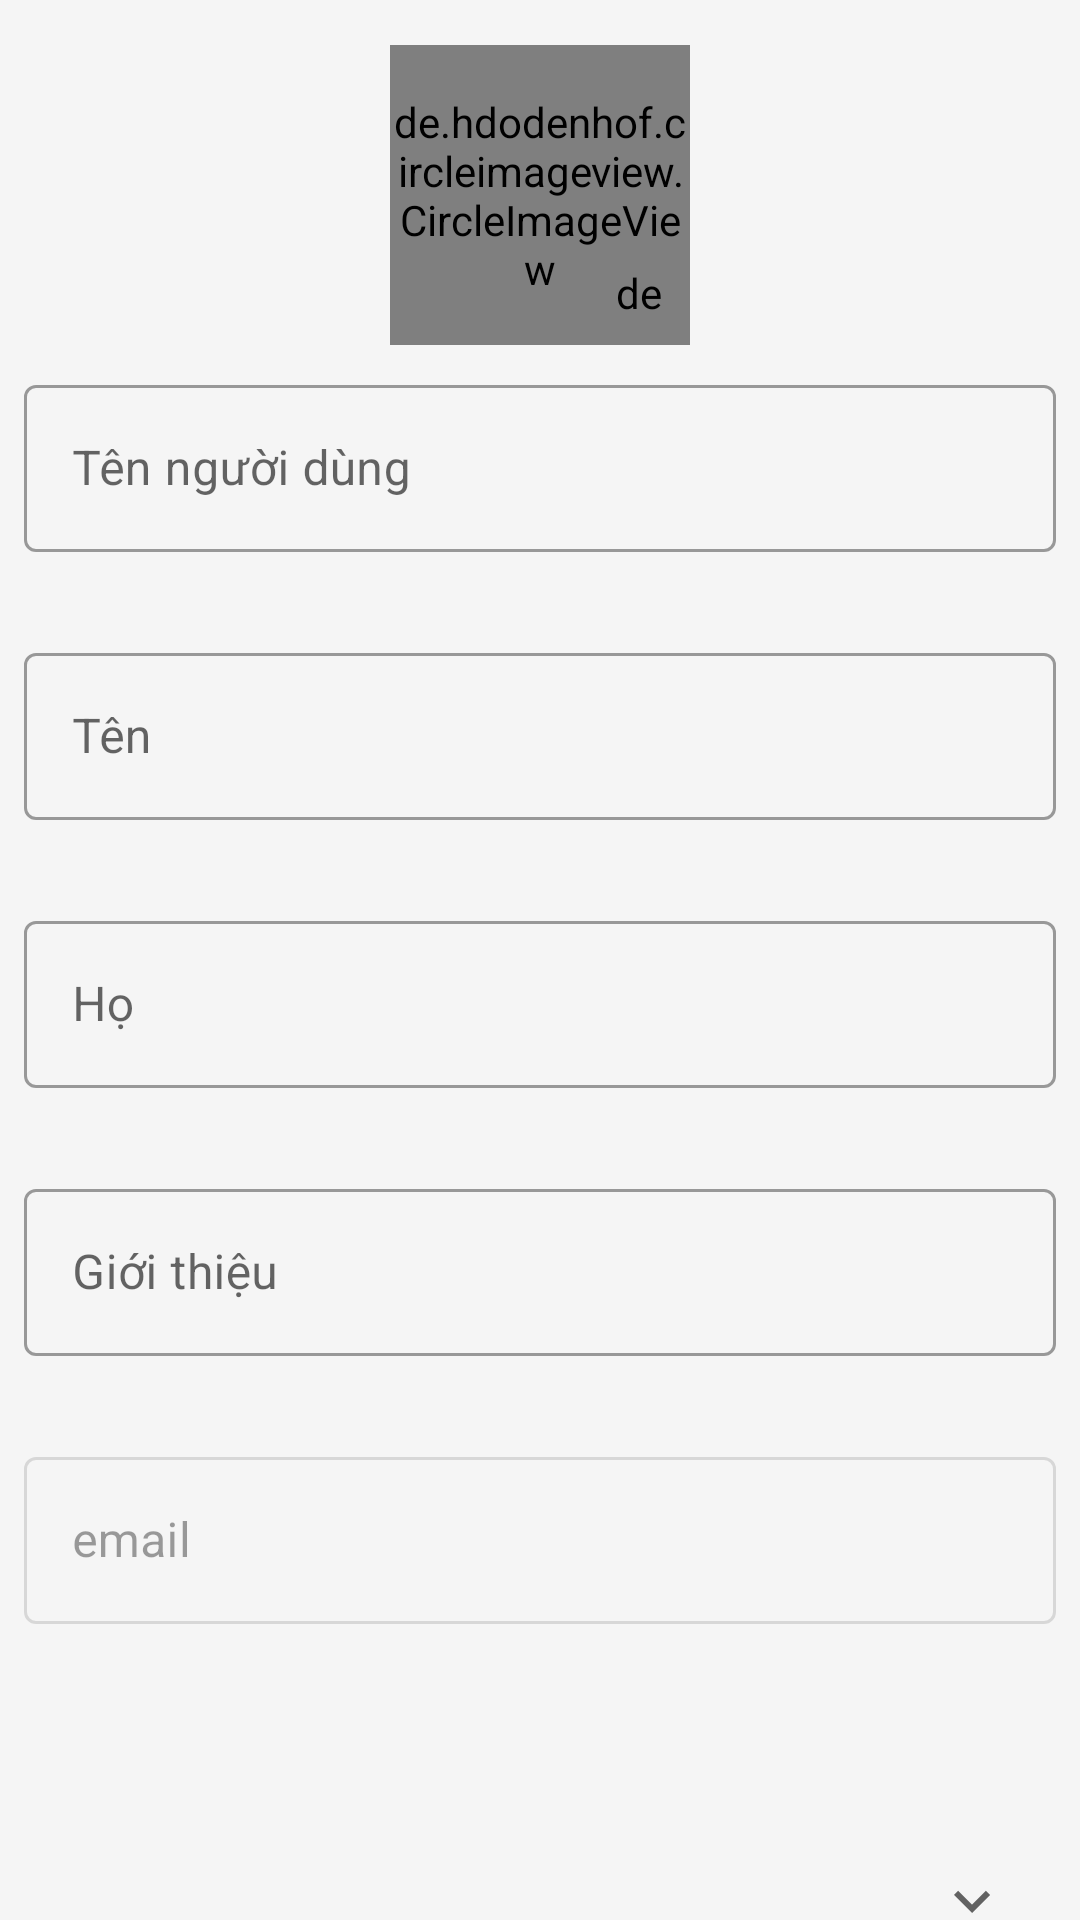

Reconstruct the res/layout file that produces this screen, plus the resources it refers to.
<!-- AndroidManifest.xml: application theme Theme.MySNS -->
<!-- res/layout/fragment_edit_profile.xml -->
<?xml version="1.0" encoding="utf-8"?>
<androidx.core.widget.NestedScrollView
    xmlns:android="http://schemas.android.com/apk/res/android"
    xmlns:app="http://schemas.android.com/apk/res-auto"
    xmlns:tools="http://schemas.android.com/tools"
    android:layout_width="match_parent"
    android:layout_height="match_parent"
    android:focusable="true"
    android:focusableInTouchMode="true">
    <androidx.coordinatorlayout.widget.CoordinatorLayout
        android:id="@+id/host"
        android:layout_width="match_parent"
        android:layout_height="match_parent">
        <androidx.constraintlayout.widget.ConstraintLayout
            android:layout_width="match_parent"
            android:layout_height="wrap_content">
            <com.google.android.material.progressindicator.LinearProgressIndicator
                android:id="@+id/progressBarUpdate"
                android:layout_width="match_parent"
                android:layout_height="wrap_content"
                android:indeterminate="true"
                android:visibility="gone"
                app:layout_constraintEnd_toEndOf="parent"
                app:layout_constraintStart_toStartOf="parent"
                app:layout_constraintTop_toTopOf="parent" />
            <androidx.constraintlayout.widget.ConstraintLayout
                android:id="@+id/layout_img_avatar"
                android:layout_width="wrap_content"
                android:layout_height="wrap_content"
                android:layout_gravity="center"
                android:layout_marginTop="@dimen/_15dp"
                app:layout_constraintTop_toTopOf="parent"
                app:layout_constraintStart_toStartOf="parent"
                app:layout_constraintEnd_toEndOf="parent">

                <de.hdodenhof.circleimageview.CircleImageView
                    android:id="@+id/imgAvatar"
                    android:layout_width="@dimen/_100dp"
                    android:layout_height="@dimen/_100dp"
                    android:layout_gravity="center"
                    app:civ_border_color="@color/colorFF954CFB"
                    app:civ_border_width="@dimen/_2dp"
                    app:layout_constraintBottom_toBottomOf="parent"
                    app:layout_constraintEnd_toEndOf="parent"
                    app:layout_constraintStart_toStartOf="parent"
                    app:layout_constraintTop_toTopOf="parent"
                    tools:src="@drawable/ic_edit_avatar" />

                <de.hdodenhof.circleimageview.CircleImageView
                    android:layout_width="@dimen/_22dp"
                    android:layout_height="@dimen/_22dp"
                    android:layout_marginEnd="@dimen/_6dp"
                    android:layout_marginBottom="@dimen/_6dp"
                    android:padding="@dimen/_1dp"
                    app:civ_border_color="@color/white"
                    app:civ_border_width="@dimen/_4dp"
                    app:civ_circle_background_color="@color/white"
                    app:layout_constraintBottom_toBottomOf="parent"
                    app:layout_constraintEnd_toEndOf="parent"
                    android:src="@drawable/ic_camera_24"
                    tools:src="@drawable/ic_camera_24" />

            </androidx.constraintlayout.widget.ConstraintLayout>

            <androidx.appcompat.widget.LinearLayoutCompat
                android:layout_width="match_parent"
                android:layout_height="wrap_content"
                android:orientation="vertical"
                android:paddingStart="@dimen/_8dp"
                android:paddingEnd="@dimen/_8dp"
                app:layout_constraintTop_toBottomOf="@id/layout_img_avatar">

                <com.google.android.material.textfield.TextInputLayout
                    android:id="@+id/textInput_edit_username"
                    style="@style/Widget.MaterialComponents.TextInputLayout.OutlinedBox"
                    android:layout_width="match_parent"
                    android:layout_height="wrap_content"
                    app:errorEnabled="true"
                    android:layout_marginTop="@dimen/_8dp">

                    <com.google.android.material.textfield.TextInputEditText
                        android:id="@+id/edt_edit_username"
                        android:layout_width="match_parent"
                        android:layout_height="wrap_content"
                        android:hint="@string/str_username"
                        android:inputType="text"/>

                </com.google.android.material.textfield.TextInputLayout>

                <com.google.android.material.textfield.TextInputLayout
                    android:id="@+id/textInput_firstName"
                    style="@style/Widget.MaterialComponents.TextInputLayout.OutlinedBox"
                    android:layout_width="match_parent"
                    android:layout_height="wrap_content"
                    app:errorEnabled="true"
                    android:layout_marginTop="@dimen/_8dp">

                    <com.google.android.material.textfield.TextInputEditText
                        android:id="@+id/edt_firstName"
                        android:layout_height="wrap_content"
                        android:layout_width="match_parent"
                        android:hint="@string/str_firstName"
                        android:inputType="textCapWords"
                        android:maxLines="1" />
                </com.google.android.material.textfield.TextInputLayout>

                <com.google.android.material.textfield.TextInputLayout
                    android:id="@+id/textInput_lastName"
                    style="@style/Widget.MaterialComponents.TextInputLayout.OutlinedBox"
                    android:layout_width="match_parent"
                    android:layout_height="wrap_content"
                    app:errorEnabled="true"
                    android:layout_marginTop="@dimen/_8dp">

                    <com.google.android.material.textfield.TextInputEditText
                        android:id="@+id/edt_lastName"
                        android:layout_height="wrap_content"
                        android:layout_width="match_parent"
                        android:hint="@string/str_lastName"
                        android:inputType="textCapWords"
                        android:maxLines="1" />
                </com.google.android.material.textfield.TextInputLayout>

                <com.google.android.material.textfield.TextInputLayout
                    android:id="@+id/textInput_description"
                    style="@style/Widget.MaterialComponents.TextInputLayout.OutlinedBox"
                    android:layout_width="match_parent"
                    android:layout_height="wrap_content"
                    app:errorEnabled="true"
                    app:counterMaxLength="50"
                    android:layout_marginTop="@dimen/_8dp">

                    <com.google.android.material.textfield.TextInputEditText
                        android:id="@+id/edt_description"
                        android:layout_width="match_parent"
                        android:layout_height="wrap_content"
                        android:hint="@string/str_descrp"
                        android:inputType="textMultiLine|textCapSentences"
                        android:maxLines="6"/>

                </com.google.android.material.textfield.TextInputLayout>

                <com.google.android.material.textfield.TextInputLayout
                    android:id="@+id/textInput_Email"
                    style="@style/Widget.MaterialComponents.TextInputLayout.OutlinedBox"
                    android:layout_width="match_parent"
                    android:layout_height="wrap_content"
                    android:enabled="false"
                    android:layout_marginTop="@dimen/_8dp">

                    <com.google.android.material.textfield.TextInputEditText
                        android:id="@+id/edt_Email"
                        android:layout_width="match_parent"
                        android:layout_height="wrap_content"
                        android:hint="@string/str_email"
                        android:enabled="false"
                        android:inputType="textMultiLine|textCapSentences"
                        android:maxLines="6"/>

                </com.google.android.material.textfield.TextInputLayout>

                <TextView
                    android:id="@+id/tv_birthday"
                    style="@style/Widget.MaterialComponents.TextInputLayout.OutlinedBox"
                    android:layout_width="match_parent"
                    android:layout_height="@dimen/_51dp"
                    android:layout_marginTop="@dimen/_8dp"
                    app:drawableEndCompat="@drawable/ic_calendar_24"
                    android:textSize="@dimen/_16sp"
                    android:gravity="center_vertical"
                    android:paddingStart="@dimen/_16dp"
                    android:paddingEnd="@dimen/_16dp"
                    tools:text="03/05/1999" />

                <TextView
                    android:id="@+id/tv_gender"
                    style="@style/Widget.MaterialComponents.TextInputLayout.OutlinedBox"
                    android:layout_width="match_parent"
                    android:layout_height="@dimen/_51dp"
                    android:layout_marginTop="@dimen/_8dp"
                    android:textSize="@dimen/_16sp"
                    android:gravity="center_vertical"
                    android:paddingStart="@dimen/_16dp"
                    android:paddingEnd="@dimen/_16dp"
                    app:drawableEndCompat="@drawable/ic_arrow_down"
                    tools:text="Không xác định" />

                <Button
                    android:id="@+id/butChangePasswd"
                    style="@style/Widget.MaterialComponents.Button.TextButton"
                    android:layout_width="wrap_content"
                    android:layout_height="wrap_content"
                    android:text="@string/change_password"/>

            </androidx.appcompat.widget.LinearLayoutCompat>
        </androidx.constraintlayout.widget.ConstraintLayout>
    </androidx.coordinatorlayout.widget.CoordinatorLayout>
</androidx.core.widget.NestedScrollView>
<!-- resources referenced by this layout -->
<resources>
  <color name="colorFF954CFB">#FF954CFB</color>
  <color name="white">#FFFFFFFF</color>
  <dimen name="_100dp">100dp</dimen>
  <dimen name="_15dp">15dp</dimen>
  <dimen name="_16dp">16dp</dimen>
  <dimen name="_16sp">16sp</dimen>
  <dimen name="_1dp">1dp</dimen>
  <dimen name="_22dp">22sp</dimen>
  <dimen name="_2dp">2dp</dimen>
  <dimen name="_4dp">4dp</dimen>
  <dimen name="_51dp">51dp</dimen>
  <dimen name="_6dp">6dp</dimen>
  <dimen name="_8dp">8dp</dimen>
  <!-- drawable ic_arrow_down (drawable) -->
  <?xml version="1.0" encoding="utf-8"?>
  <vector xmlns:android="http://schemas.android.com/apk/res/android"
      android:width="24dp"
      android:height="24dp"
      android:viewportWidth="24"
      android:viewportHeight="24"
      android:tint="?attr/colorControlNormal">
      <path
          android:fillColor="@android:color/white"
          android:pathData="M7.41,8.59L12,13.17l4.59,-4.58L18,10l-6,6 -6,-6 1.41,-1.41z"/>
  </vector>
  <!-- drawable ic_edit_avatar (drawable) -->
  <?xml version="1.0" encoding="utf-8"?>
  <vector xmlns:android="http://schemas.android.com/apk/res/android"
      android:width="40dp"
      android:height="40dp"
      android:viewportWidth="40"
      android:viewportHeight="40">
      <path
          android:fillColor="#bbb"
          android:pathData="M20 0c-5.52 0-10 4.48-10 10s4.48 10 10 10s10-4.48 10-10S25.52 0 20 0zm16 29.52l3.79 7.58c0.3 0.62 0.28 1.35-0.09 1.95c-0.36 0.59-1 0.95-1.7 0.95H2c-0.7 0-1.34-0.36-1.7-0.95c-0.37-0.6-0.4-1.33-0.09-1.95L4 29.52C5.7 26.14 9.15 24 12.94 24h14.12c3.79 0 7.25 2.14 8.94 5.52z" />
  </vector>
  <string name="change_password">Thay đổi password</string>
  <string name="str_descrp">Giới thiệu</string>
  <string name="str_email">email</string>
  <string name="str_firstName">Tên</string>
  <string name="str_lastName">Họ</string>
  <string name="str_username">Tên người dùng</string>
  <color name="purple_500">#FF6200EE</color>
  <color name="purple_700">#FF3700B3</color>
  <color name="teal_200">#FF03DAC5</color>
  <color name="teal_700">#FF018786</color>
  <color name="black">#FF000000</color>
  <style name="AppBottomSheetDialogTheme" parent="@style/Theme.Design.Light.BottomSheetDialog">
          <item name="android:backgroundDimEnabled">true</item>
          <item name="bottomSheetStyle">@style/AppModalStyle</item>
      </style>
  <style name="defaultFontFamily" parent="@android:style/Widget.TextView">
          <item name="android:textSize">@dimen/_14sp</item>
          <item name="android:textColor">@color/colorTextContent</item>
      </style>
  <color name="colorBackgroundWindow">#f5f5f5</color>
  <style name="SearchAutoCompleteTextView" parent="Widget.AppCompat.Light.AutoCompleteTextView">
          <item name="android:textColor">@color/white</item>
          <item name="android:textColorHint">@color/white</item>
      </style>
  <style name="AppModalStyle" parent="@style/Widget.Design.BottomSheet.Modal">
          <item name="android:background">@drawable/background_corner_top_solid_window</item>
      </style>
  <dimen name="_14sp">14sp</dimen>
  <color name="colorTextContent">#666666</color>
  <!-- drawable background_corner_top_solid_window (drawable-v24) -->
  <?xml version="1.0" encoding="utf-8"?>
  <shape xmlns:android="http://schemas.android.com/apk/res/android">
      <solid android:color="@color/colorBackgroundWindow" />
      <corners
          android:topLeftRadius="@dimen/_8dp"
          android:topRightRadius="@dimen/_8dp" />
  </shape>
</resources>
